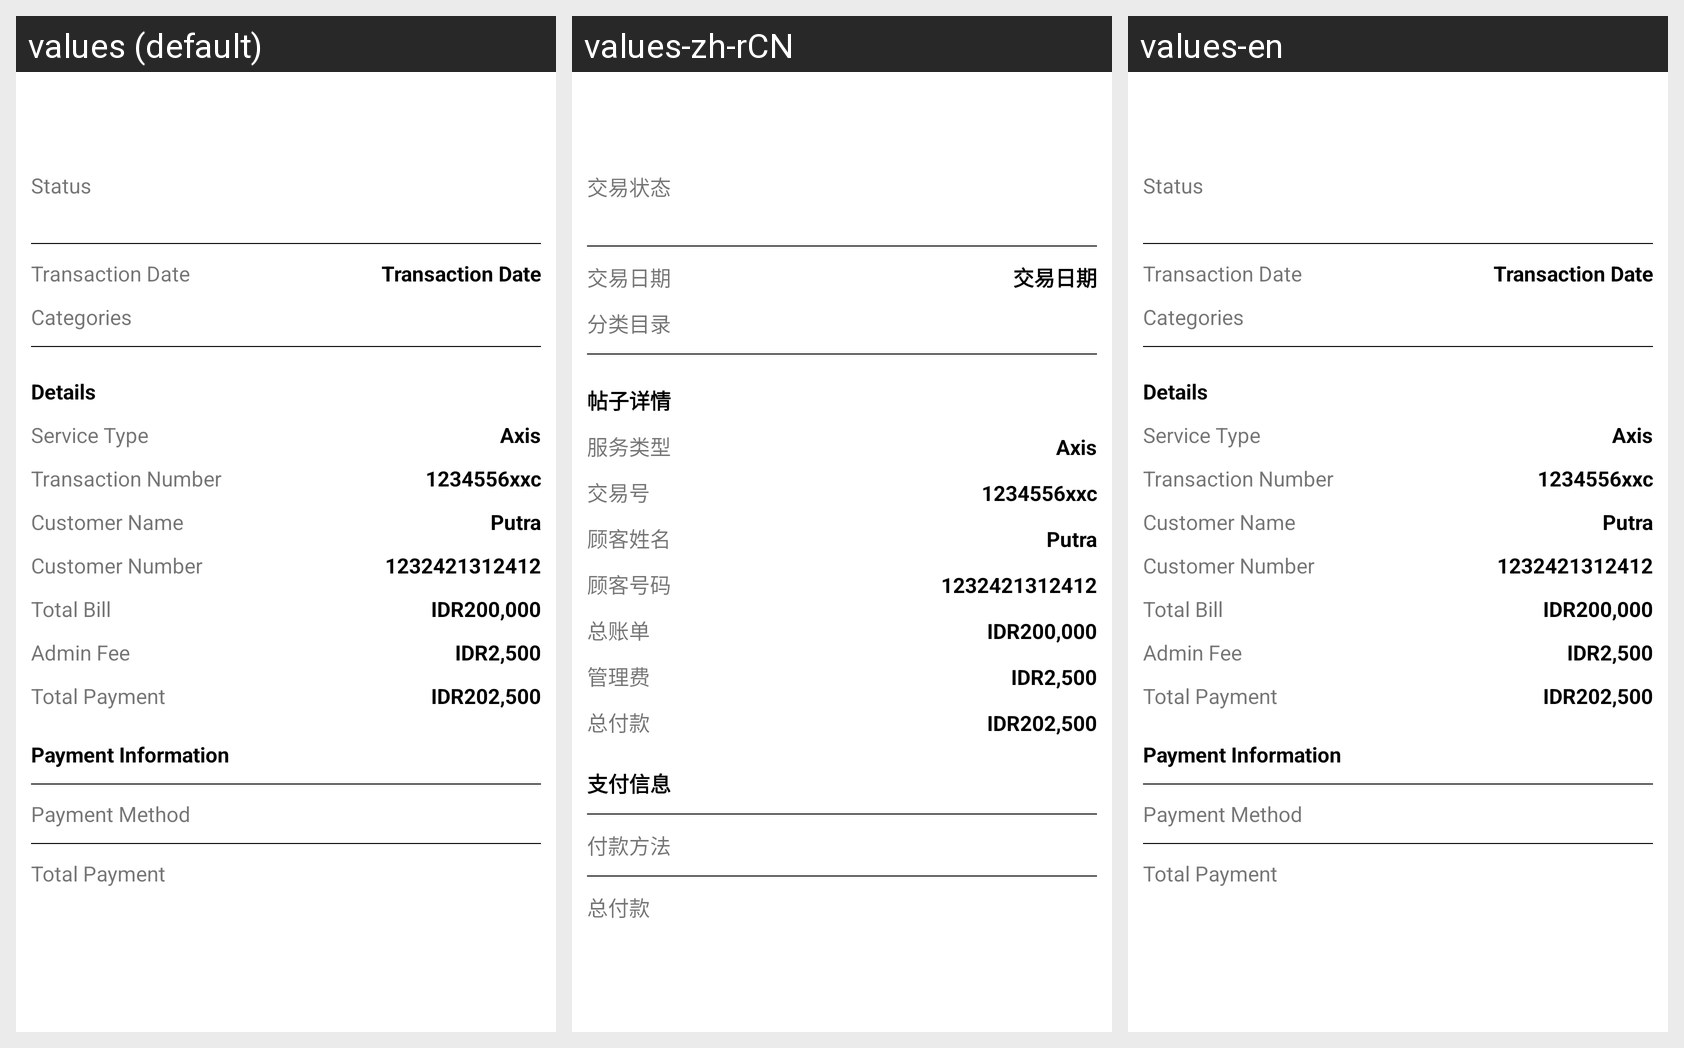

Locale-by-locale string values for the Android screen shown in this grid:
Android screen res/layout/activity_detail_transaction.xml rendered under 3 locales, left to right: values (default), values-zh-rCN, values-en. Device: Nexus 5 (rendered at 1080×1920; each locale shown at half size, 540×960, under a caption strip naming it); theme Theme.HainaECommerce.Light.
Strings drawn on this screen, with the default value and each locale's value (text and hints the layout hard-codes, and strings that could not be matched under every locale, appear in the picture but are not listed):

status
  values: Status
  values-zh-rCN: 交易状态
  values-en: Status

transaction_date
  values: Transaction Date
  values-zh-rCN: 交易日期
  values-en: Transaction Date

categories
  values: Categories
  values-zh-rCN: 分类目录
  values-en: Categories

payment_information
  values: Payment Information
  values-zh-rCN: 支付信息
  values-en: Payment Information

payment_method
  values: Payment Method
  values-zh-rCN: 付款方法
  values-en: Payment Method

total_payment
  values: Total Payment
  values-zh-rCN: 总付款
  values-en: Total Payment

post_details
  values: Details
  values-zh-rCN: 帖子详情
  values-en: Details

service_type
  values: Service Type
  values-zh-rCN: 服务类型
  values-en: Service Type

transaction_number
  values: Transaction Number
  values-zh-rCN: 交易号
  values-en: Transaction Number

customer_name
  values: Customer Name
  values-zh-rCN: 顾客姓名
  values-en: Customer Name

customer_number
  values: Customer Number
  values-zh-rCN: 顾客号码
  values-en: Customer Number

total_bill
  values: Total Bill
  values-zh-rCN: 总账单
  values-en: Total Bill

admin_fee
  values: Admin Fee
  values-zh-rCN: 管理费
  values-en: Admin Fee
